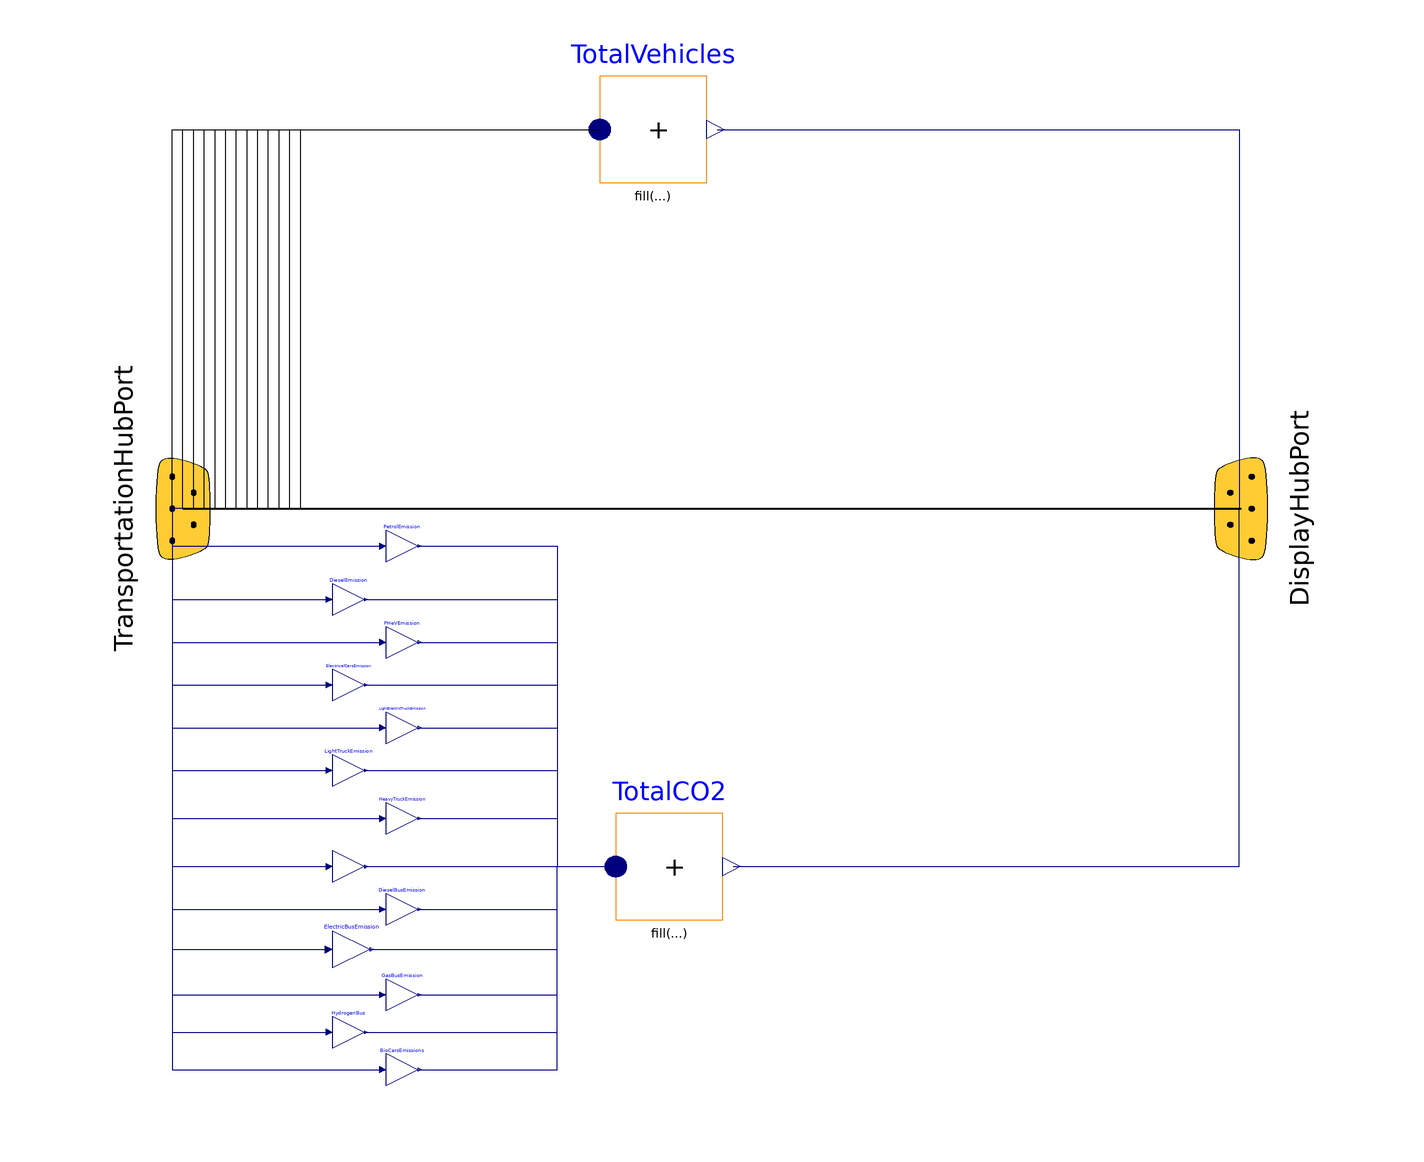

Above is the diagram view of the following Modelica model: its components placed by their Placement annotations and its connect equations drawn as lines.

model EnvironmentHub
  extends TransportationModel.Icons.EnvironmentIcon;
   outer TransportationModel.TransportationRecords.TransportationParameter_S1 TP;
 
  TransportationModel.Interfaces.Bus TransportationHubPort annotation(
    Placement(visible = true, transformation(origin = {-98, 11}, extent = {{-20, -20}, {20, 20}}, rotation = 90), iconTransformation(origin = {-100, 2}, extent = {{-20, -20}, {20, 20}}, rotation = 0)));
  TransportationModel.Interfaces.Bus DisplayHubPort annotation(
    Placement(visible = true, transformation(origin = {100, 11}, extent = {{-20, 20}, {20, -20}}, rotation = 90), iconTransformation(origin = {98, -2}, extent = {{-20, -20}, {20, 20}}, rotation = 0)));
  Modelica.Blocks.Math.MultiSum TotalVehicles(nu = 13) annotation(
    Placement(visible = true, transformation(origin = {-10, 82}, extent = {{-10, -10}, {10, 10}}, rotation = 0)));
  Modelica.Blocks.Math.MultiSum TotalCO2(nu = 13) annotation(
    Placement(visible = true, transformation(origin = {-7, -56}, extent = {{-10, -10}, {10, 10}}, rotation = 0)));
  Modelica.Blocks.Math.Gain PetrolEmission(k = TP.AverageKMCarRuns * TP.PetrolCarCO2EmissionperYear)  annotation(
    Placement(visible = true, transformation(origin = {-57, 4}, extent = {{-3, -3}, {3, 3}}, rotation = 0)));
  Modelica.Blocks.Math.Gain DieselEmission(k = TP.DieselCarCO2EmissionperYear * TP.AverageKMCarRuns)  annotation(
    Placement(visible = true, transformation(origin = {-67, -6}, extent = {{-3, -3}, {3, 3}}, rotation = 0)));
  Modelica.Blocks.Math.Gain PHeVEmission(k = TP.AverageKMCarRuns * TP.PHeVCarCO2MultiplicationFactor * TP.DieselCarCO2EmissionperYear)  annotation(
    Placement(visible = true, transformation(origin = {-57, -14}, extent = {{-3, -3}, {3, 3}}, rotation = 0)));
  Modelica.Blocks.Math.Gain ElectricalCarsEmission(k = TP.ElectricCarCO2EmissionperYear)  annotation(
    Placement(visible = true, transformation(origin = {-67, -22}, extent = {{-3, -3}, {3, 3}}, rotation = 0)));
  Modelica.Blocks.Math.Gain LightElectricTruckEmission(k = TP.LightElectricTruckCO2EmissionperYear)  annotation(
    Placement(visible = true, transformation(origin = {-57, -30}, extent = {{-3, -3}, {3, 3}}, rotation = 0)));
  Modelica.Blocks.Math.Gain LightTruckEmission(k = TP.LightTruckCO2EmissionperYear)  annotation(
    Placement(visible = true, transformation(origin = {-67, -38}, extent = {{-3, -3}, {3, 3}}, rotation = 0)));
  Modelica.Blocks.Math.Gain HeavyTruckEmission(k = TP.HeavyTruckCO2EmissionperYear)  annotation(
    Placement(visible = true, transformation(origin = {-57, -47}, extent = {{-3, -3}, {3, 3}}, rotation = 0)));
  Modelica.Blocks.Math.Gain HeavyElectricTruckEmission(k = TP.HeavyElectricTruckCO2EmissionperYear)  annotation(
    Placement(visible = true, transformation(origin = {-67, -56}, extent = {{-3, -3}, {3, 3}}, rotation = 0)));
  Modelica.Blocks.Math.Gain DieselBusEmission(k = TP.DieselBusCO2EmissionperYear)  annotation(
    Placement(visible = true, transformation(origin = {-57, -64}, extent = {{-3, -3}, {3, 3}}, rotation = 0)));
  Modelica.Blocks.Math.Gain ElectricBusEmission(k = TP.ElectricBusCO2EmissionperYear)  annotation(
    Placement(visible = true, transformation(origin = {-66.5, -71.5}, extent = {{-3.5, -3.5}, {3.5, 3.5}}, rotation = 0)));
  Modelica.Blocks.Math.Gain GasBusEmission(k = TP.GasBusCO2EmissionperYear)  annotation(
    Placement(visible = true, transformation(origin = {-57, -80}, extent = {{-3, -3}, {3, 3}}, rotation = 0)));
  Modelica.Blocks.Math.Gain HydrogenBus(k = TP.PetrolBusCO2EmissionperYear) annotation(
    Placement(visible = true, transformation(origin = {-67, -87}, extent = {{-3, -3}, {3, 3}}, rotation = 0)));
 Modelica.Blocks.Math.Gain BioCarsEmissions(k = TP.PetrolBusCO2EmissionperYear) annotation(
    Placement(visible = true, transformation(origin = {-57, -94}, extent = {{-3, -3}, {3, 3}}, rotation = 0)));
equation
//Total Vehicles
  connect(TransportationHubPort.S001_Petrol, TotalVehicles.u[1]) annotation(
    Line(points = {{-98, 11}, {-100, 11}, {-100, 82}, {-20, 82}}));
 connect(TransportationHubPort.S002_Diesel, TotalVehicles.u[2]) annotation(
    Line(points = {{-98, 11}, {-98, 82}, {-20, 82}}));
 connect(TransportationHubPort.S003_PHeV, TotalVehicles.u[3]) annotation(
    Line(points = {{-98, 11}, {-96, 11}, {-96, 82}, {-20, 82}}));
 connect(TransportationHubPort.S004_Electric, TotalVehicles.u[4]) annotation(
    Line(points = {{-98, 11}, {-94, 11}, {-94, 82}, {-20, 82}}));
 connect(TransportationHubPort.S008_LightTruck, TotalVehicles.u[5]) annotation(
    Line(points = {{-98, 11}, {-92, 11}, {-92, 82}, {-20, 82}}));
 connect(TransportationHubPort.S007_LightTruckElectric, TotalVehicles.u[6]) annotation(
    Line(points = {{-98, 11}, {-90, 11}, {-90, 82}, {-20, 82}}));
 connect(TransportationHubPort.S009_HeavyTruck, TotalVehicles.u[7]) annotation(
    Line(points = {{-98, 11}, {-88, 11}, {-88, 82}, {-20, 82}}));
 connect(TransportationHubPort.S010_HeavyTruckElectric, TotalVehicles.u[8]) annotation(
    Line(points = {{-98, 11}, {-86, 11}, {-86, 82}, {-20, 82}}));
 connect(TransportationHubPort.S011_DieselBus, TotalVehicles.u[9]) annotation(
    Line(points = {{-98, 11}, {-84, 11}, {-84, 82}, {-20, 82}}));
 connect(TransportationHubPort.S012_ElectricBus, TotalVehicles.u[10]) annotation(
    Line(points = {{-98, 11}, {-82, 11}, {-82, 82}, {-20, 82}}));
 connect(TransportationHubPort.S013_GasBus, TotalVehicles.u[11]) annotation(
    Line(points = {{-98, 11}, {-80, 11}, {-80, 82}, {-20, 82}}));
 connect(TotalVehicles.y, DisplayHubPort.S005_TotalVehicles) annotation(
    Line(points = {{2, 82}, {99.7, 82}, {99.7, 11}}, color = {0, 0, 127}));
//CO2
  connect(TransportationHubPort.S001_Petrol, PetrolEmission.u) annotation(
    Line(points = {{-98, 11}, {-100, 11}, {-100, 4}, {-61, 4}}, color = {0, 0, 127}));
  connect(TransportationHubPort.S002_Diesel, DieselEmission.u) annotation(
    Line(points = {{-98, 11}, {-100, 11}, {-100, -6}, {-71, -6}}, color = {0, 0, 127}));
  connect(TransportationHubPort.S003_PHeV, PHeVEmission.u) annotation(
    Line(points = {{-98, 11}, {-100, 11}, {-100, -14}, {-61, -14}}, color = {0, 0, 127}));
  connect(TransportationHubPort.S004_Electric, ElectricalCarsEmission.u) annotation(
    Line(points = {{-98, 11}, {-100, 11}, {-100, -22}, {-71, -22}}, color = {0, 0, 127}));
  connect(TransportationHubPort.S007_LightTruckElectric, LightElectricTruckEmission.u) annotation(
    Line(points = {{-98, 11}, {-100, 11}, {-100, -30}, {-61, -30}}, color = {0, 0, 127}));
  connect(TransportationHubPort.S009_HeavyTruck, HeavyTruckEmission.u) annotation(
    Line(points = {{-98, 11}, {-100, 11}, {-100, -47}, {-61, -47}}, color = {0, 0, 127}));
  connect(TransportationHubPort.S011_DieselBus, DieselBusEmission.u) annotation(
    Line(points = {{-98, 11}, {-100, 11}, {-100, -64}, {-61, -64}}, color = {0, 0, 127}));
 connect(TransportationHubPort.S012_ElectricBus, ElectricBusEmission.u) annotation(
    Line(points = {{-98, 11}, {-100, 11}, {-100, -71.5}, {-71, -71.5}}, color = {0, 0, 127}));
 connect(TransportationHubPort.S013_GasBus, GasBusEmission.u) annotation(
    Line(points = {{-98, 11}, {-100, 11}, {-100, -80}, {-61, -80}}, color = {0, 0, 127}));
  connect(TransportationHubPort.S008_LightTruck, LightTruckEmission.u) annotation(
    Line(points = {{-98, 11}, {-100, 11}, {-100, -38}, {-71, -38}}, color = {0, 0, 127}));
  connect(TotalCO2.y, DisplayHubPort.S006_TotalCO2) annotation(
    Line(points = {{5, -56}, {99.7, -56}, {99.7, 11}}, color = {0, 0, 127}));
  connect(TransportationHubPort.S010_HeavyTruckElectric, HeavyElectricTruckEmission.u) annotation(
    Line(points = {{-98, 11}, {-100, 11}, {-100, -56}, {-71, -56}}, color = {0, 0, 127}));
 connect(TransportationHubPort.S014_PetrolBus, HydrogenBus.u) annotation(
    Line(points = {{-98, 11}, {-100, 11}, {-100, -87}, {-71, -87}}, color = {0, 0, 127}));
 connect(TransportationHubPort.S014_PetrolBus, TotalVehicles.u[12]) annotation(
    Line(points = {{-98, 11}, {-78, 11}, {-78, 82}, {-20, 82}}));
  connect(TransportationHubPort, DisplayHubPort) annotation(
    Line(points = {{-98, 11}, {100, 11}}, thickness = 0.5));
 connect(PetrolEmission.y, TotalCO2.u[1]) annotation(
    Line(points = {{-54, 4}, {-28, 4}, {-28, -56}, {-17, -56}}, color = {0, 0, 127}));
 connect(DieselEmission.y, TotalCO2.u[2]) annotation(
    Line(points = {{-64, -6}, {-28, -6}, {-28, -56}, {-17, -56}}, color = {0, 0, 127}));
 connect(PHeVEmission.y, TotalCO2.u[3]) annotation(
    Line(points = {{-54, -14}, {-28, -14}, {-28, -56}, {-17, -56}}, color = {0, 0, 127}));
 connect(ElectricalCarsEmission.y, TotalCO2.u[4]) annotation(
    Line(points = {{-64, -22}, {-28, -22}, {-28, -56}, {-17, -56}}, color = {0, 0, 127}));
 connect(LightElectricTruckEmission.y, TotalCO2.u[5]) annotation(
    Line(points = {{-54, -30}, {-28, -30}, {-28, -56}, {-17, -56}}, color = {0, 0, 127}));
 connect(LightTruckEmission.y, TotalCO2.u[6]) annotation(
    Line(points = {{-64, -38}, {-28, -38}, {-28, -56}, {-17, -56}}, color = {0, 0, 127}));
 connect(HeavyTruckEmission.y, TotalCO2.u[7]) annotation(
    Line(points = {{-54, -47}, {-28, -47}, {-28, -56}, {-17, -56}}, color = {0, 0, 127}));
 connect(HeavyElectricTruckEmission.y, TotalCO2.u[8]) annotation(
    Line(points = {{-64, -56}, {-17, -56}}, color = {0, 0, 127}));
 connect(DieselBusEmission.y, TotalCO2.u[9]) annotation(
    Line(points = {{-54, -64}, {-28, -64}, {-28, -56}, {-17, -56}}, color = {0, 0, 127}));
 connect(ElectricBusEmission.y, TotalCO2.u[10]) annotation(
    Line(points = {{-63, -71.5}, {-28, -71.5}, {-28, -56}, {-17, -56}}, color = {0, 0, 127}));
 connect(GasBusEmission.y, TotalCO2.u[11]) annotation(
    Line(points = {{-54, -80}, {-28, -80}, {-28, -56}, {-17, -56}}, color = {0, 0, 127}));
 connect(HydrogenBus.y, TotalCO2.u[12]) annotation(
    Line(points = {{-64, -87}, {-28, -87}, {-28, -56}, {-17, -56}}, color = {0, 0, 127}));
 connect(TransportationHubPort.S015_BioCars, TotalVehicles.u[13]) annotation(
    Line(points = {{-98, 11}, {-76, 11}, {-76, 82}, {-20, 82}}));
 connect(TransportationHubPort.S015_BioCars, BioCarsEmissions.u) annotation(
    Line(points = {{-98, 11}, {-100, 11}, {-100, -94}, {-61, -94}}, color = {0, 0, 127}));
 connect(BioCarsEmissions.y, TotalCO2.u[13]) annotation(
    Line(points = {{-54, -94}, {-28, -94}, {-28, -56}, {-17, -56}}, color = {0, 0, 127}));
  annotation(
    Diagram(coordinateSystem(grid = {1, 1})));
end EnvironmentHub;